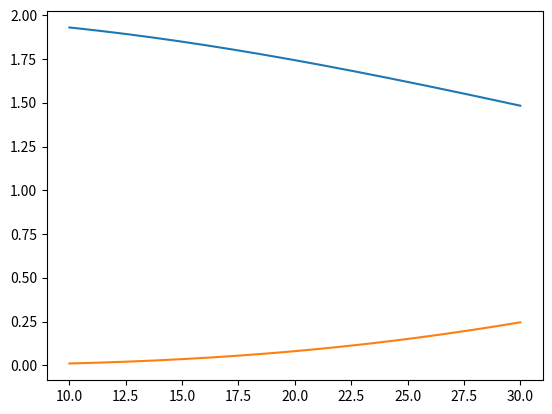

The script that saved this image:
import numpy as np
import matplotlib.pyplot as plt
filename = "eps.txt"

freq = np.linspace(1/30, 3/30, 200)
omega = 2*np.pi*freq
wav = 1/freq
eps_inf = 2

omega_0 = 5/30*2*np.pi
gamma = 0.1*2*np.pi
omega_0 = 5/30.0
gamma = .1

eps = eps_inf - omega_0**2/(omega**2 - 1j*omega*gamma)

plt.plot(wav, eps.real)
plt.plot(wav, -eps.imag)

to_file = np.array([wav[::-1], eps.real[::-1], np.abs(eps.imag[::-1])])
np.savetxt(filename, to_file.T)

plt.show()
